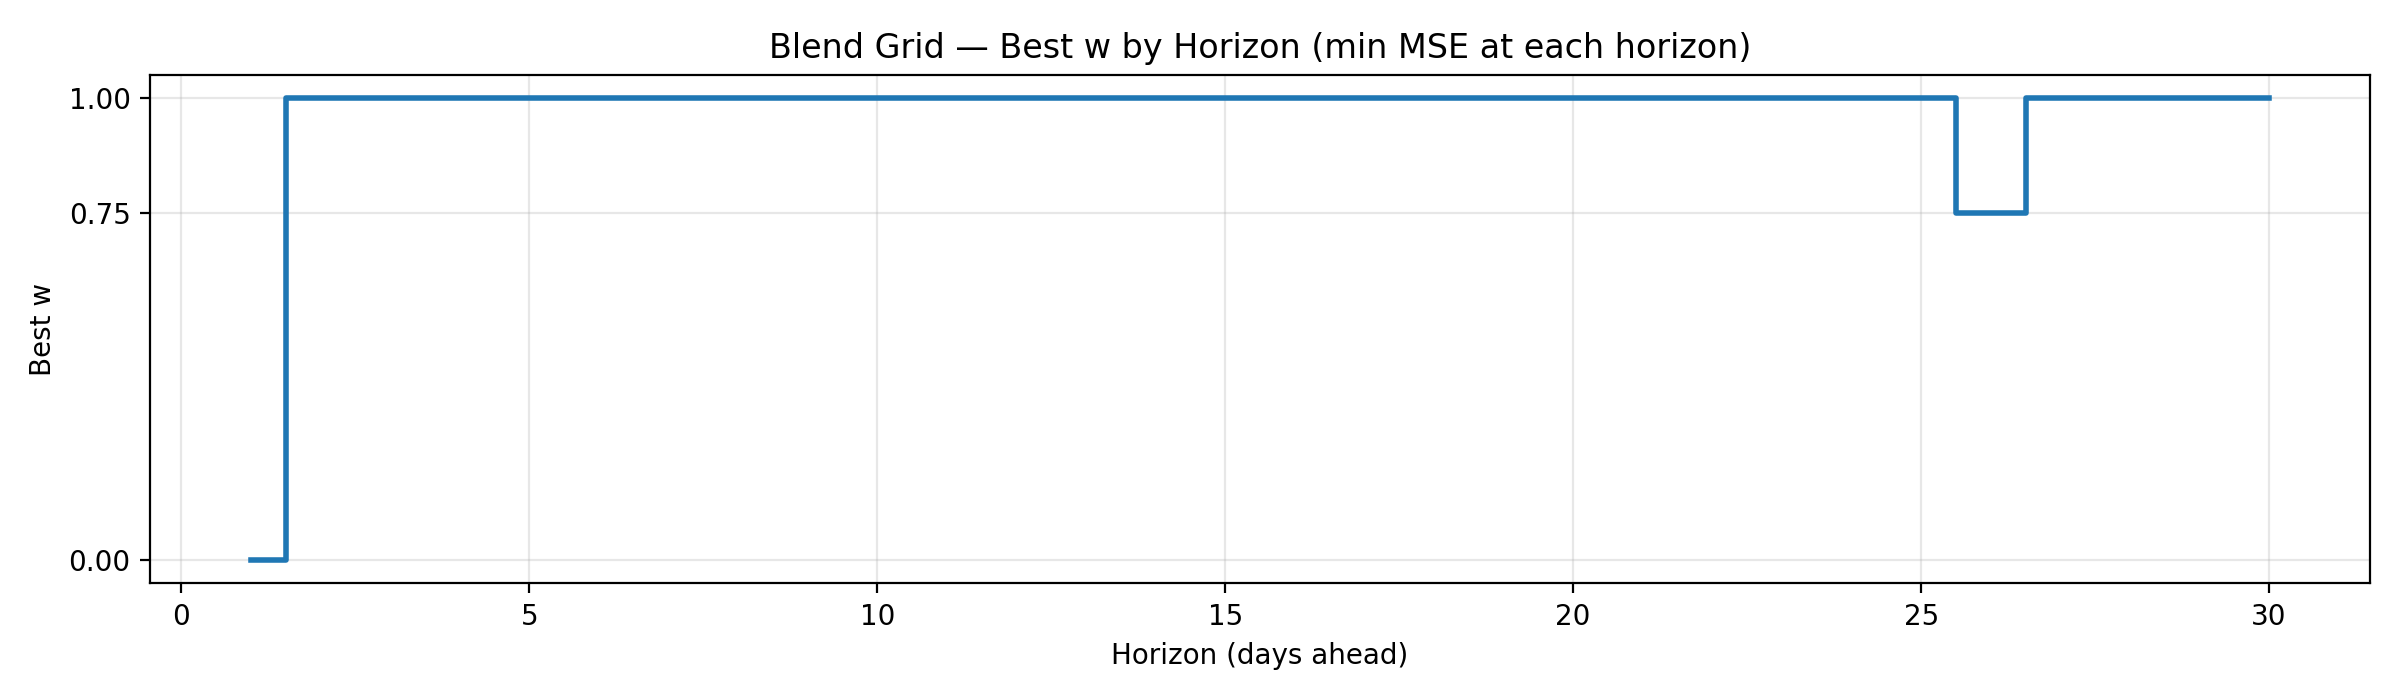

Values plotted in this chart, from the file beside it:
w, horizon, mse
0.0, 1, 0.09746
1.0, 2, 0.3547
1.0, 3, 0.7553
1.0, 4, 1.263
1.0, 5, 1.853
1.0, 6, 2.543
1.0, 7, 3.301
1.0, 8, 4.161
1.0, 9, 5.095
1.0, 10, 6.092
1.0, 11, 7.146
1.0, 12, 8.322
1.0, 13, 9.584
1.0, 14, 10.82
1.0, 15, 12.15
1.0, 16, 13.45
1.0, 17, 14.96
1.0, 18, 16.37
1.0, 19, 17.62
1.0, 20, 18.71
1.0, 21, 19.8
1.0, 22, 20.9
1.0, 23, 21.8
1.0, 24, 22.92
1.0, 25, 24.28
0.75, 26, 26.27
1.0, 27, 28.17
1.0, 28, 30.76
1.0, 29, 33.64
1.0, 30, 38.97
